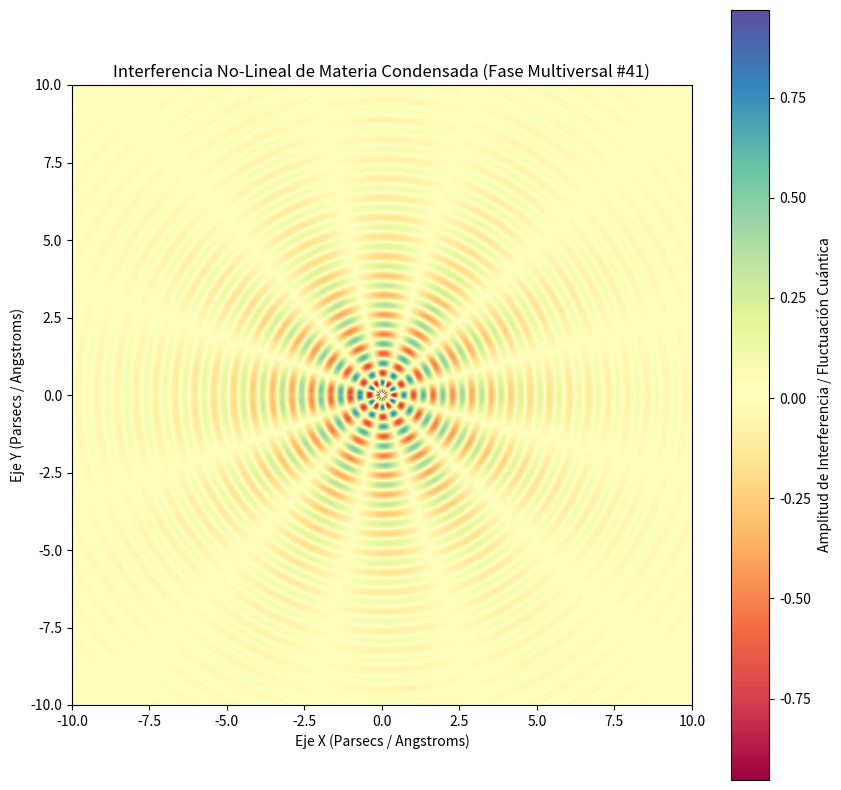

The matplotlib source for this figure:
%matplotlib inline
# Simulación Multiversal: Materia Condensada - Variante 41
import numpy as np
import matplotlib.pyplot as plt

# Parámetros Físicos No-Lineales
omega_1 = 9.991
omega_2 = 6.165
lambda_decay = 0.333
phase_shift = 0.738

x = np.linspace(-10, 10, 800)
y = np.linspace(-10, 10, 800)
X, Y = np.meshgrid(x, y)

# Dinámica de Fluidos / Campos Tensor-Escalares (Fase Multiversal)
R = np.sqrt(X**2 + Y**2) + 1e-5
Z = (np.sin(omega_1 * R + phase_shift) * np.cos(omega_2 * np.arctan2(Y, X))) * np.exp(-lambda_decay * R)

plt.figure(figsize=(10, 10))
plt.imshow(Z, cmap='Spectral', extent=[-10, 10, -10, 10], origin='lower')
plt.colorbar(label='Amplitud de Interferencia / Fluctuación Cuántica')
plt.title(r'Interferencia No-Lineal de Materia Condensada (Fase Multiversal #41)')
plt.xlabel('Eje X (Parsecs / Angstroms)')
plt.ylabel('Eje Y (Parsecs / Angstroms)')
plt.show()
